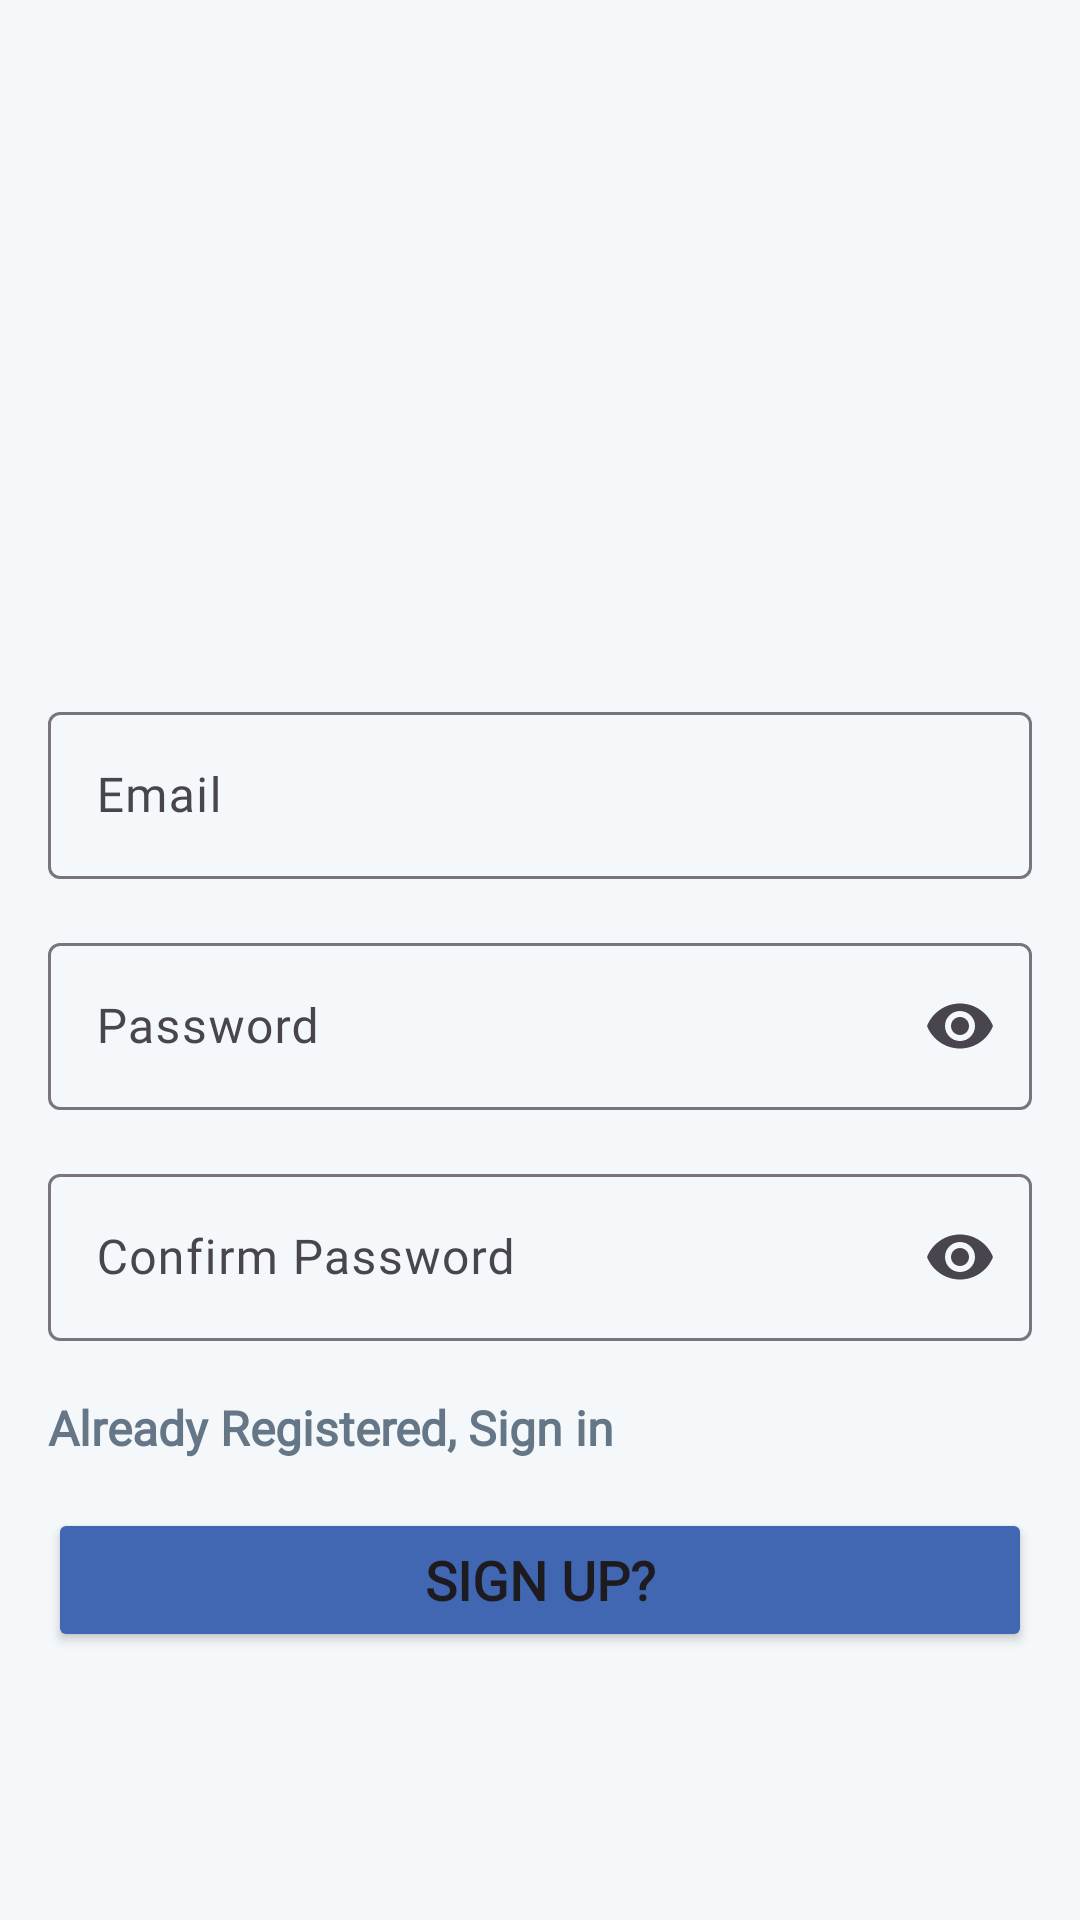

This screen was rendered from an Android layout file. Write that file and the resources it references.
<!-- AndroidManifest.xml: application theme Theme.ToDoII -->
<!-- res/layout/fragment_sign_up.xml -->
<?xml version="1.0" encoding="utf-8"?>
<ScrollView xmlns:android="http://schemas.android.com/apk/res/android"
    android:layout_width="match_parent"
    android:layout_height="match_parent"
    android:background="@color/Extra_Extra_Light_Gray"
    xmlns:app="http://schemas.android.com/apk/res-auto">
    <RelativeLayout
        android:layout_width="match_parent"
        android:layout_height="wrap_content"
        android:padding="16dp">
        <com.google.android.material.textfield.TextInputLayout
            android:id="@+id/emailTextInputLayout"
            android:layout_width="match_parent"
            android:layout_height="wrap_content"
            android:layout_below="@+id/logoImageView"
            android:layout_marginTop="16dp">
            <com.google.android.material.textfield.TextInputEditText
                android:id="@+id/editTextEmail"
                android:layout_width="match_parent"
                android:layout_height="wrap_content"
                android:hint="@string/email"
                android:textColor="@color/black"
                android:fontFamily="@font/cairo"
                android:inputType="textEmailAddress" />
        </com.google.android.material.textfield.TextInputLayout>
        <com.google.android.material.textfield.TextInputLayout
            android:id="@+id/passwordTextInputLayout"
            android:layout_width="match_parent"
            android:layout_height="wrap_content"
            app:endIconMode="password_toggle"
            android:layout_below="@id/emailTextInputLayout"
            android:layout_marginTop="16dp">
            <com.google.android.material.textfield.TextInputEditText
                android:id="@+id/editTextPassword"
                android:layout_width="match_parent"
                android:layout_height="wrap_content"
                android:hint="@string/password"
                android:textColor="@color/black"
                android:fontFamily="@font/cairo"
                android:inputType="textPassword" />
        </com.google.android.material.textfield.TextInputLayout>
        <com.google.android.material.textfield.TextInputLayout
            android:id="@+id/confirmPasswordTextInputLayout"
            android:layout_width="match_parent"
            android:layout_height="wrap_content"
            android:layout_below="@id/passwordTextInputLayout"
            app:endIconMode="password_toggle"
            android:layout_marginTop="16dp">
            <com.google.android.material.textfield.TextInputEditText
                android:id="@+id/editTextConfirmPassword"
                android:layout_width="match_parent"
                android:layout_height="wrap_content"
                android:textColor="@color/black"
                android:hint="@string/confirm_password"
                android:fontFamily="@font/cairo"
                android:inputType="textPassword" />
        </com.google.android.material.textfield.TextInputLayout>
        <Button
            android:id="@+id/signUpButton"
            android:layout_width="match_parent"
            android:layout_height="wrap_content"
            android:layout_below="@id/alreadyRegistered"
            android:layout_marginTop="16dp"
            android:backgroundTint="@color/blue_dark"
            android:textSize="18sp"
            android:textStyle="bold"
            android:fontFamily="@font/cairo"
            android:text="@string/sign_up"
            />
        <TextView
            android:id="@+id/alreadyRegistered"
            android:layout_width="wrap_content"
            android:layout_height="wrap_content"
            android:gravity="center"
            android:layout_below="@+id/confirmPasswordTextInputLayout"
            android:layout_marginTop="18dp"
            android:textStyle="bold"
            android:textSize="16sp"
            android:text="@string/already_registered_sign_in"
            android:fontFamily="@font/cairo"
            android:textColor="@color/Dark_Gray"
            />
        <ImageView
            android:id="@+id/logoImageView"
            android:layout_width="150dp"
            android:layout_height="150dp"
            android:src="@drawable/logo_notes"
            android:layout_centerHorizontal="true"
            android:layout_marginTop="50dp"/>
        <ProgressBar
            android:id="@+id/progressBar"
            style="?android:attr/progressBarStyle"
            android:layout_width="wrap_content"
            android:layout_height="wrap_content"
            android:layout_below="@+id/alreadyRegistered"
            android:layout_alignStart="@+id/signUpButton"
            android:layout_alignEnd="@+id/signUpButton"
            android:layout_marginVertical="16dp"
            android:layout_centerHorizontal="true"
            android:visibility="gone"
            android:indeterminateTint="@color/blue_dark" />
    </RelativeLayout>
</ScrollView>
<!-- resources referenced by this layout -->
<resources>
  <color name="Dark_Gray">#657786</color>
  <color name="Extra_Extra_Light_Gray">#F5F8FA</color>
  <color name="black">#14171A</color>
  <color name="blue_dark">#4267B2</color>
  <string name="already_registered_sign_in">Already Registered, Sign in</string>
  <string name="confirm_password">Confirm Password</string>
  <string name="email">Email</string>
  <string name="password">Password</string>
  <string name="sign_up">Sign Up?</string>
  <style name="Theme.ToDoII" parent="Base.Theme.ToDoII" />
  <style name="Base.Theme.ToDoII" parent="Theme.Material3.DayNight.NoActionBar">
          
          <item name="colorPrimary">@color/blue_dark</item>
      </style>
</resources>
